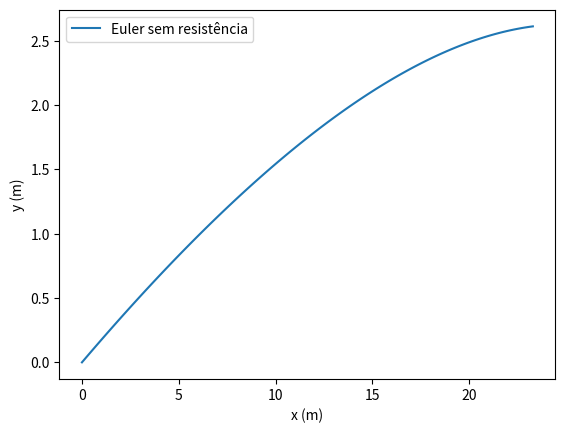

This chart was generated by the following Python code:
import matplotlib.pyplot as plt
import numpy as np

ti = 0
tf = 1
dt = 0.01
n = int((tf-ti)/dt)
g = 9.8
v0 = 100000/3600
ang = np.radians(10)
D = g/(100000/3600)**2


t = np.linspace(ti, tf, 100)
ax = np.empty(n+1)
ax[0] = D*np.abs(100000/3600)*(100000/3600)*np.cos(10)
ay = np.empty(n+1)
ay[0] = -D*np.abs(100000/3600)*(100000/3600)*np.sin(10)-g 
vx = np.empty(n+1)
vx[0] = v0 * np.cos(ang)
vy = np.empty(n+1)
vy[0] = v0 * np.sin(ang)
y = np.empty(n+1)
y[0] = 0
x = np.empty(n+1)
x[0] = 0

for i in range(n):
    ay[i] = -D*np.abs(100000/3600)*(100000/3600)*np.sin(10)-g
    ax[i] = D*np.abs(100000/3600)*(100000/3600)*np.cos(10)
    vy[i+1] = vy[i] + ay[i]*dt
    vx[i+1] = vx[i] + ax[i]*dt
    y[i+1] = y[i] + vy[i]*dt
    x[i+1] = x[i] + vx[i]*dt
    

                                     
plt.xlabel("x (m)")
plt.ylabel("y (m)")
plt.plot(x, y, label="Euler sem resistência")

plt.legend()
plt.show()
    